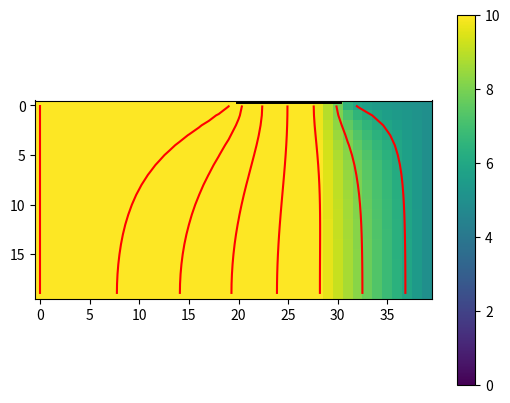
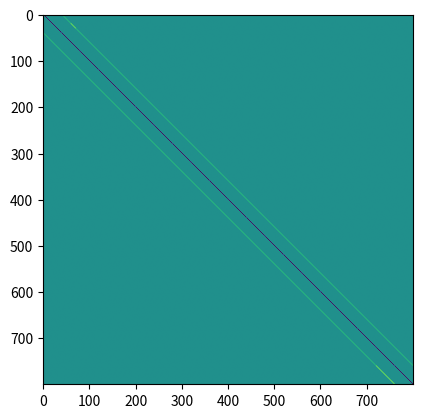
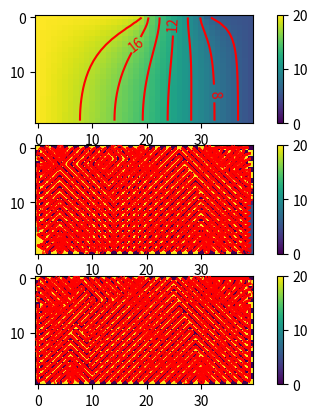

The matplotlib source for these figures, in order:

import matplotlib.animation as animation
from scipy import sparse
import numpy as np
import matplotlib.pyplot as plt

nx = 40
ny = 20
d = 1
l1 = 20
l2 = 30
h1 = 20
h2 = 5

# create K
# Kg = (np.random.rand(ny+2, nx+2)+0.1)*10
Kg = np.ones([ny+2, nx+2])
K = Kg[1:-1, 1:-1]
Kx = (Kg[2:, 1:-1]-Kg[:-2, 1:-1])/2/d
Ky = (Kg[1:-1, 2:]-Kg[1:-1, :-2])/2/d

w11 = -4*K/d**2
w10 = -Kx/2/d+K/d**2
w12 = Kx/2/d+K/d**2
w01 = -Ky/2/d+K/d**2
w21 = Ky/2/d+K/d**2

A = np.zeros([ny*nx, ny*nx])
b = np.zeros([ny*nx])

# dumb way
# center
for j in range(1, ny-1):
    for i in range(1, nx-1):
        A[j*nx+i, j*nx+i] = w11[j, i]
        A[j*nx+i, j*nx+i-1] = w10[j, i]
        A[j*nx+i, j*nx+i+1] = w12[j, i]
        A[j*nx+i, (j-1)*nx+i] = w01[j, i]
        A[j*nx+i, (j+1)*nx+i] = w21[j, i]
# left Robin
i = 0
for j in range(1, ny-1):
    A[j*nx+i, j*nx+i] = w11[j, i] + w10[j, i]*2
    A[j*nx+i, j*nx+i+1] = w12[j, i] - w10[j, i]
    A[j*nx+i, (j-1)*nx+i] = w01[j, i]
    A[j*nx+i, (j+1)*nx+i] = w21[j, i]
# right Robin
i = nx-1
for j in range(1, ny-1):
    A[j*nx+i, j*nx+i] = w11[j, i] + w12[j, i]*2
    A[j*nx+i, j*nx+i-1] = w10[j, i] - w12[j, i]
    A[j*nx+i, (j-1)*nx+i] = w01[j, i]
    A[j*nx+i, (j+1)*nx+i] = w21[j, i]
# bottom Neumann
j = ny-1
for i in range(1, nx-1):
    A[j*nx+i, j*nx+i] = w11[j, i]
    A[j*nx+i, j*nx+i-1] = w10[j, i]
    A[j*nx+i, j*nx+i+1] = w12[j, i]
    A[j*nx+i, (j-1)*nx+i] = w01[j, i] + w21[j, i]
# top Dirichlet + Neumann
j = 0
for i in range(1, l1):
    A[j*nx+i, j*nx+i] = w11[j, i]
    A[j*nx+i, j*nx+i-1] = w10[j, i]
    A[j*nx+i, j*nx+i+1] = w12[j, i]
    A[j*nx+i, (j+1)*nx+i] = w21[j, i]
    b[j*nx+i] = h1*w01[j, i]
for i in range(l1, l2+1):
    A[j*nx+i, j*nx+i] = w11[j, i]
    A[j*nx+i, j*nx+i-1] = w10[j, i]
    A[j*nx+i, j*nx+i+1] = w12[j, i]
    A[j*nx+i, (j+1)*nx+i] = w21[j, i]+w01[j, i]
for i in range(l2+1, nx-1):
    A[j*nx+i, j*nx+i] = w11[j, i]
    A[j*nx+i, j*nx+i-1] = w10[j, i]
    A[j*nx+i, j*nx+i+1] = w12[j, i]
    A[j*nx+i, (j+1)*nx+i] = w21[j, i]
    b[j*nx+i] = h2*w01[j, i]
# left top
[j, i] = [0, 0]
A[j*nx+i, j*nx+i] = w11[j, i] + w10[j, i]*2
A[j*nx+i, j*nx+i+1] = w12[j, i] - w10[j, i]
A[j*nx+i, (j+1)*nx+i] = w21[j, i]
b[j*nx+i] = h1*w01[j, i]
# right top
[j, i] = [0, nx-1]
A[j*nx+i, j*nx+i] = w11[j, i] + w12[j, i]*2
A[j*nx+i, j*nx+i-1] = w10[j, i] - w12[j, i]
A[j*nx+i, (j+1)*nx+i] = w21[j, i]
b[j*nx+i] = h2*w01[j, i]
# left bottom
[j, i] = [ny-1, 0]
A[j*nx+i, j*nx+i] = w11[j, i] + w10[j, i]*2
A[j*nx+i, j*nx+i+1] = w12[j, i] - w10[j, i]
A[j*nx+i, (j-1)*nx+i] = w01[j, i] + w21[j, i]
# right bottom
[j, i] = [ny-1, nx-1]
A[j*nx+i, j*nx+i] = w11[j, i] + w12[j, i]*2
A[j*nx+i, j*nx+i-1] = w10[j, i] - w12[j, i]
A[j*nx+i, (j-1)*nx+i] = w01[j, i] + w21[j, i]

# static state
V = np.linalg.solve(A, -b)
H = V.reshape([ny, nx])

# plot Head
fig, ax = plt.subplots(1, 1)
cb1 = ax.imshow(H, vmin=0, vmax=10)
ax.contour(H, colors='r')
ax.plot([l1, l2], [0-d/2, 0-d/2], 'k-', linewidth=5)
# ax.set_ylim([20-d/2, -1])
fig.colorbar(cb1, ax=ax)
fig.show()

# plot K
fig, ax = plt.subplots(1, 1)
cb1 = ax.imshow(A, vmin=-1, vmax=1)
# fig.colorbar(cb1, ax=ax)
fig.show()


#####################
# transient
HLst = list()
HLst.append(H)
dt = 1/24
nt = 100
t = np.arange(nt)*dt
h1t = h1+np.sin(2*np.pi*t)*h1
Ss = (np.random.rand(ny, nx)+5)*0.1
Sv = Ss.reshape([ny*nx])
Sv = 0.1

# top Dirichlet + Neumann + Robin
b = np.zeros([ny*nx])
j = 0
for i in range(0, nx):
    A[i, :] = 0
for i in range(1, nx-1):
    A[j*nx+i, j*nx+i-1] = w10[j, i]
    A[j*nx+i, j*nx+i+1] = w12[j, i]
for i in range(1, l1):  # Dirichlet
    A[j*nx+i, j*nx+i] = w11[j, i]
    A[j*nx+i, (j+1)*nx+i] = w21[j, i]
    b[j*nx+i] = h1*w01[j, i]
for i in range(l1, l2+1):  # Neumann
    A[j*nx+i, j*nx+i] = w11[j, i]
    A[j*nx+i, (j+1)*nx+i] = w21[j, i] + w01[j, i]
for i in range(l2+1, nx-1):  # Robin
    A[j*nx+i, j*nx+i] = w11[j, i] + w01[j, i]*2
    A[j*nx+i, (j+1)*nx+i] = w21[j, i] - w01[j, i]
# left top
[j, i] = [0, 0]
A[j*nx+i, j*nx+i] = w11[j, i]
A[j*nx+i, j*nx+i+1] = w12[j, i] + w10[j, i]
A[j*nx+i, (j+1)*nx+i] = w21[j, i]
b[j*nx+i] = h1*w01[j, i]
# right top
[j, i] = [0, nx-1]
A[j*nx+i, j*nx+i] = w11[j, i] + w01[j, i]*2
A[j*nx+i, j*nx+i-1] = w10[j, i] + w12[j, i]
A[j*nx+i, (j+1)*nx+i] = w21[j, i] - w01[j, i]


# change boundary condition
for k in range(nt):
    # forward
    A1 = A*dt/Sv+np.eye(nx*ny)
    b1 = b*dt/Sv
    # backward
    # A2 = A*dt/Sv+np.eye(nx*ny)
    # A1 = np.linalg.inv(A2)
    # b1 = np.matmul(A1, -b*dt/Sv)

    V2 = np.matmul(A1, V)+b1
    H2 = V2.reshape([ny, nx])
    HLst.append(H2)
    V = V2


cz = np.arange(0, 20, 2)
cz2 = np.arange(0, 20, 4)
fig, axes = plt.subplots(3, 1)
cb1 = axes[0].imshow(HLst[0], vmin=0, vmax=20)
cs1 = axes[0].contour(HLst[0],  cz, colors='r')
axes[0].clabel(cs1, cz2, inline=True, fmt='%d', fontsize=10)
fig.colorbar(cb1, ax=axes[0])
k = 50
cb2 = axes[1].imshow(HLst[k], vmin=0, vmax=20)
cs2 = axes[1].contour(HLst[k], cz, colors='r')
axes[1].clabel(cs2, cz2, inline=True, fmt='%d', fontsize=10)
fig.colorbar(cb2, ax=axes[1])
cb3 = axes[2].imshow(HLst[-1], vmin=0, vmax=20)
cs3 = axes[2].contour(HLst[-1], cz, colors='r')
axes[2].clabel(cs3, cz2, inline=True, fmt='%d', fontsize=10)
fig.colorbar(cb3, ax=axes[2])
fig.show()

